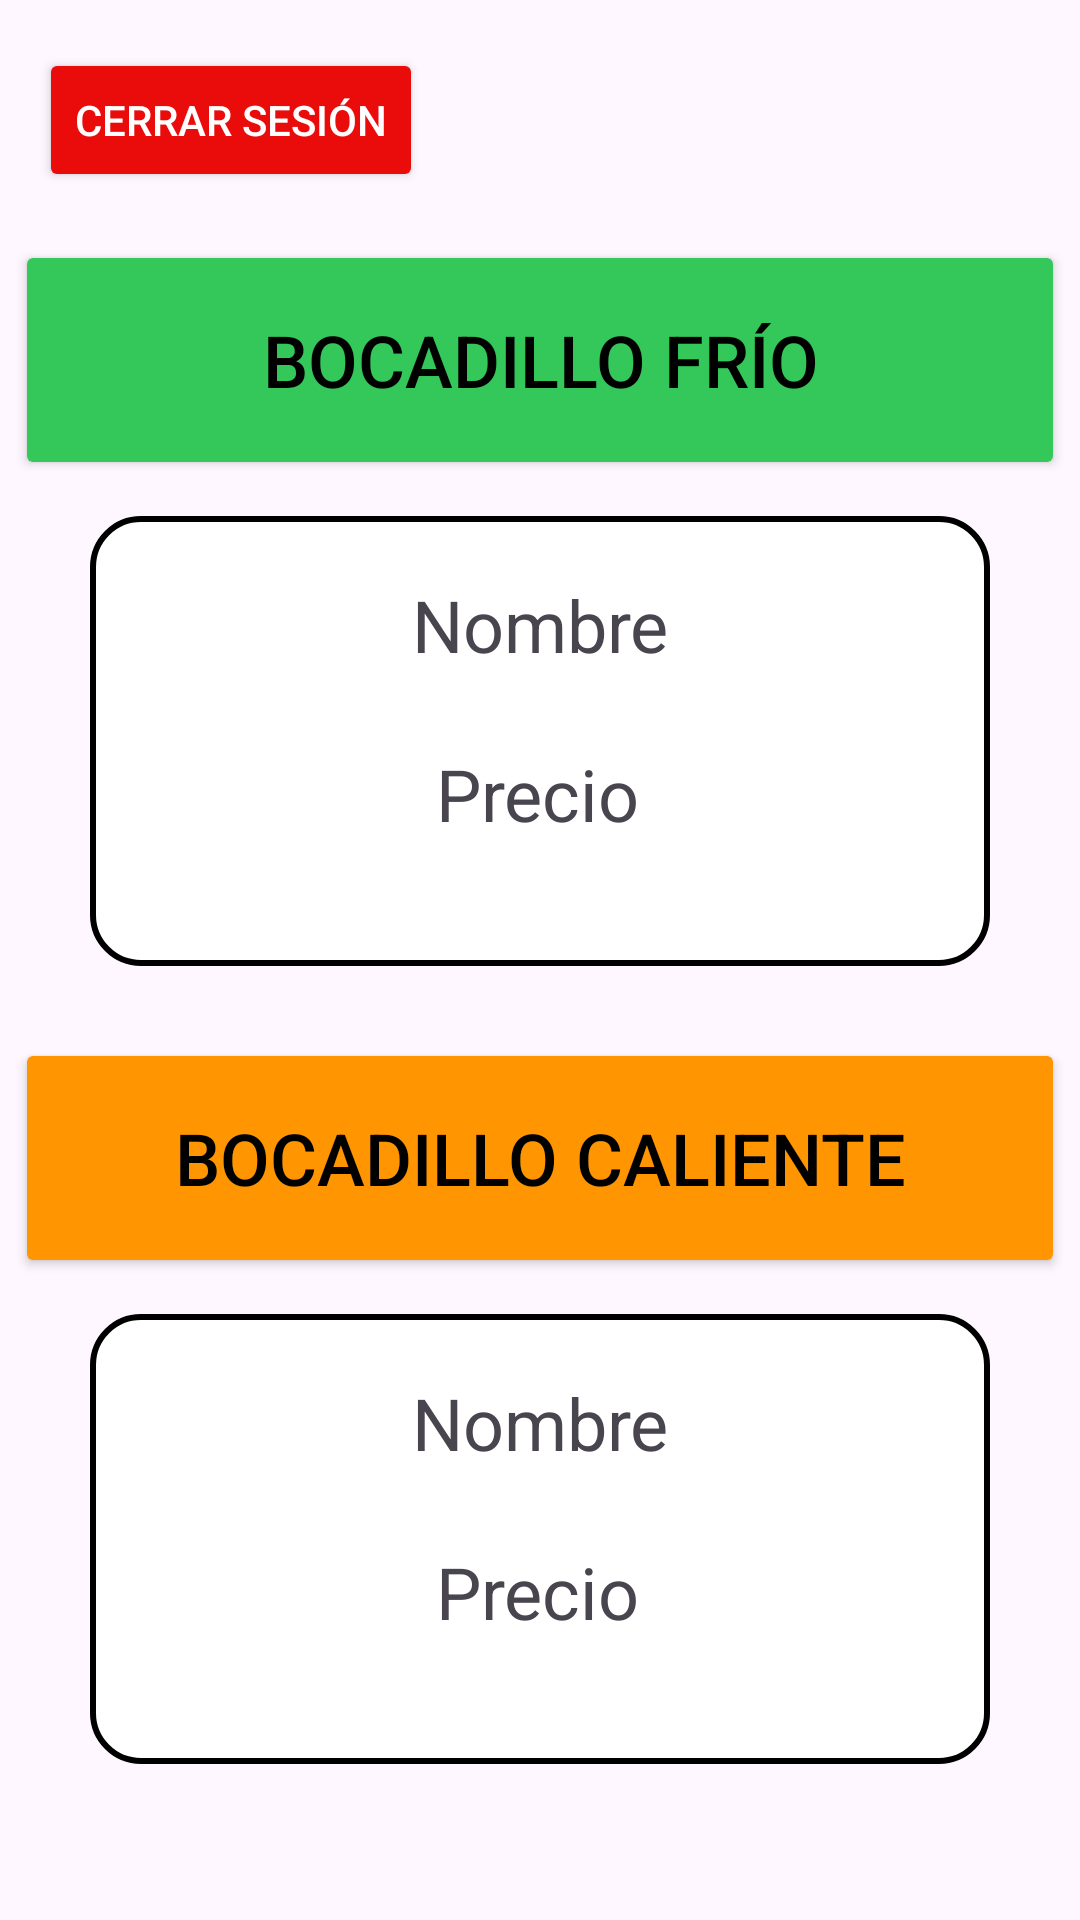

This screen was rendered from an Android layout file. Write that file and the resources it references.
<!-- AndroidManifest.xml: application theme Theme.Mi_bocadillo_final -->
<!-- res/layout/fragment_pedir_bocadillo.xml -->
<?xml version="1.0" encoding="utf-8"?>
<androidx.constraintlayout.widget.ConstraintLayout xmlns:android="http://schemas.android.com/apk/res/android"
    xmlns:app="http://schemas.android.com/apk/res-auto"
    xmlns:tools="http://schemas.android.com/tools"
    android:layout_width="match_parent"
    android:layout_height="match_parent"
    tools:context=".Fragments.pedirBocadillo.PedirBocadilloFragment"


    >

    <androidx.appcompat.widget.AppCompatButton
        android:id="@+id/botonCerrarSesion"
        android:layout_width="wrap_content"
        android:layout_height="wrap_content"
        android:layout_marginTop="16dp"
        android:backgroundTint="#EA0B0B"
        android:text="Cerrar Sesión"
        android:textColor="@color/white"
        app:layout_constraintEnd_toEndOf="parent"
        app:layout_constraintHorizontal_bias="0.056"
        app:layout_constraintStart_toStartOf="parent"
        app:layout_constraintTop_toTopOf="parent" />

    <Button
        android:id="@+id/botonPedirCaliente"
        android:layout_width="350dp"
        android:layout_height="80dp"
        android:layout_marginTop="24dp"
        android:backgroundTint="#FF9500"
        android:text="Bocadillo Caliente"
        android:textColor="@color/black"
        android:textSize="24sp"
        app:cornerRadius="15sp"
        app:layout_constraintEnd_toEndOf="parent"
        app:layout_constraintHorizontal_bias="0.491"
        app:layout_constraintStart_toStartOf="parent"
        app:layout_constraintTop_toBottomOf="@+id/containerDetallesFrio" />

    <Button
        android:id="@+id/botonPedirFrio"
        android:layout_width="350dp"
        android:layout_height="80dp"
        android:layout_marginTop="80dp"
        android:backgroundTint="#34C759"
        android:text="Bocadillo Frío"
        android:textColor="@color/black"
        android:textSize="24sp"
        app:cornerRadius="15sp"
        app:layout_constraintEnd_toEndOf="parent"
        app:layout_constraintHorizontal_bias="0.491"
        app:layout_constraintStart_toStartOf="parent"
        app:layout_constraintTop_toTopOf="parent" />

    <View
        android:id="@+id/containerDetallesFrio"
        android:layout_width="0dp"
        android:layout_height="150dp"
        android:layout_marginStart="30dp"
        android:layout_marginTop="12dp"
        android:layout_marginEnd="30dp"
        android:background="@drawable/view_border"
        app:layout_constraintEnd_toEndOf="parent"
        app:layout_constraintHorizontal_bias="0.0"
        app:layout_constraintStart_toStartOf="parent"
        app:layout_constraintTop_toBottomOf="@+id/botonPedirFrio" />

    <TextView
        android:id="@+id/precioFrio"
        android:layout_width="wrap_content"
        android:layout_height="wrap_content"
        android:layout_marginTop="24dp"
        android:text="Precio"
        android:textSize="24sp"
        app:layout_constraintBottom_toBottomOf="@+id/containerDetallesFrio"
        app:layout_constraintEnd_toEndOf="parent"
        app:layout_constraintHorizontal_bias="0.498"
        app:layout_constraintStart_toStartOf="parent"
        app:layout_constraintTop_toBottomOf="@+id/nombreFrio"
        app:layout_constraintVertical_bias="0.0" />

    <View
        android:id="@+id/containerDetallesCaliente"
        android:layout_width="0dp"
        android:layout_height="150dp"
        android:layout_marginStart="30dp"
        android:layout_marginTop="12dp"
        android:layout_marginEnd="30dp"
        android:background="@drawable/view_border"
        app:layout_constraintEnd_toEndOf="parent"
        app:layout_constraintHorizontal_bias="0.0"
        app:layout_constraintStart_toStartOf="parent"
        app:layout_constraintTop_toBottomOf="@+id/botonPedirCaliente" />

    <TextView
        android:id="@+id/precioCaliente"
        android:layout_width="wrap_content"
        android:layout_height="wrap_content"
        android:layout_marginTop="24dp"
        android:text="Precio"
        android:textSize="24sp"
        app:layout_constraintBottom_toBottomOf="@+id/containerDetallesCaliente"
        app:layout_constraintEnd_toEndOf="parent"
        app:layout_constraintHorizontal_bias="0.498"
        app:layout_constraintStart_toStartOf="parent"
        app:layout_constraintTop_toBottomOf="@+id/nombreCaliente"
        app:layout_constraintVertical_bias="0.0" />

    <TextView
        android:id="@+id/nombreCaliente"
        android:layout_width="0dp"
        android:layout_height="wrap_content"
        android:layout_marginTop="20dp"
        android:text="Nombre"
        android:textAlignment="center"
        android:textSize="24sp"
        app:layout_constraintEnd_toEndOf="@+id/containerDetallesCaliente"
        app:layout_constraintHorizontal_bias="0.0"
        app:layout_constraintStart_toStartOf="@+id/containerDetallesCaliente"
        app:layout_constraintTop_toTopOf="@+id/containerDetallesCaliente" />

    <TextView
        android:id="@+id/nombreFrio"
        android:layout_width="0dp"
        android:layout_height="wrap_content"
        android:layout_marginTop="20dp"
        android:text="Nombre"
        android:textAlignment="center"
        android:textSize="24sp"
        app:layout_constraintEnd_toEndOf="@+id/containerDetallesFrio"
        app:layout_constraintHorizontal_bias="0.0"
        app:layout_constraintStart_toStartOf="@+id/containerDetallesFrio"
        app:layout_constraintTop_toTopOf="@+id/containerDetallesFrio" />

    <TextView
        android:id="@+id/mensajePedido"
        android:layout_width="380dp"
        android:layout_height="wrap_content"
        android:layout_marginTop="20dp"
        android:textAlignment="center"
        android:textSize="24sp"
        app:layout_constraintEnd_toEndOf="parent"
        app:layout_constraintHorizontal_bias="0.483"
        app:layout_constraintStart_toStartOf="parent"
        app:layout_constraintTop_toBottomOf="@+id/containerDetallesCaliente" />

    <Button
        android:id="@+id/botonCancelarPedido"
        android:layout_width="wrap_content"
        android:layout_height="wrap_content"
        android:backgroundTint="@color/material_dynamic_neutral30"
        android:text="Cancelar Pedido"
        android:visibility="visible"
        app:cornerRadius="5sp"
        app:layout_constraintBottom_toBottomOf="parent"
        app:layout_constraintEnd_toEndOf="parent"
        app:layout_constraintStart_toStartOf="parent"
        app:layout_constraintTop_toBottomOf="@+id/mensajePedido"
        app:layout_constraintVertical_bias="0.071" />

</androidx.constraintlayout.widget.ConstraintLayout>
<!-- resources referenced by this layout -->
<resources>
  <!-- drawable view_border (drawable) -->
  <?xml version="1.0" encoding="utf-8"?>
  <shape xmlns:android="http://schemas.android.com/apk/res/android" android:shape="rectangle">
      
      <stroke android:width="2dp" android:color="#000000"/>
  
      
      <solid android:color="#FFFFFF"/>
  
      
      <corners android:radius="16dp"/>
  
      
      <padding android:left="8dp" android:top="8dp" android:right="8dp" android:bottom="8dp"/>
  </shape>
  <style name="Theme.Mi_bocadillo_final" parent="Base.Theme.Mi_bocadillo_final" />
  <style name="Base.Theme.Mi_bocadillo_final" parent="Theme.Material3.DayNight.NoActionBar">
          
          
      </style>
  <!-- not gathered from this repository: default colours our renderer supplied (Android Studio template values) -->
  <color name="black">#FF000000</color>
  <color name="white">#FFFFFFFF</color>
</resources>
